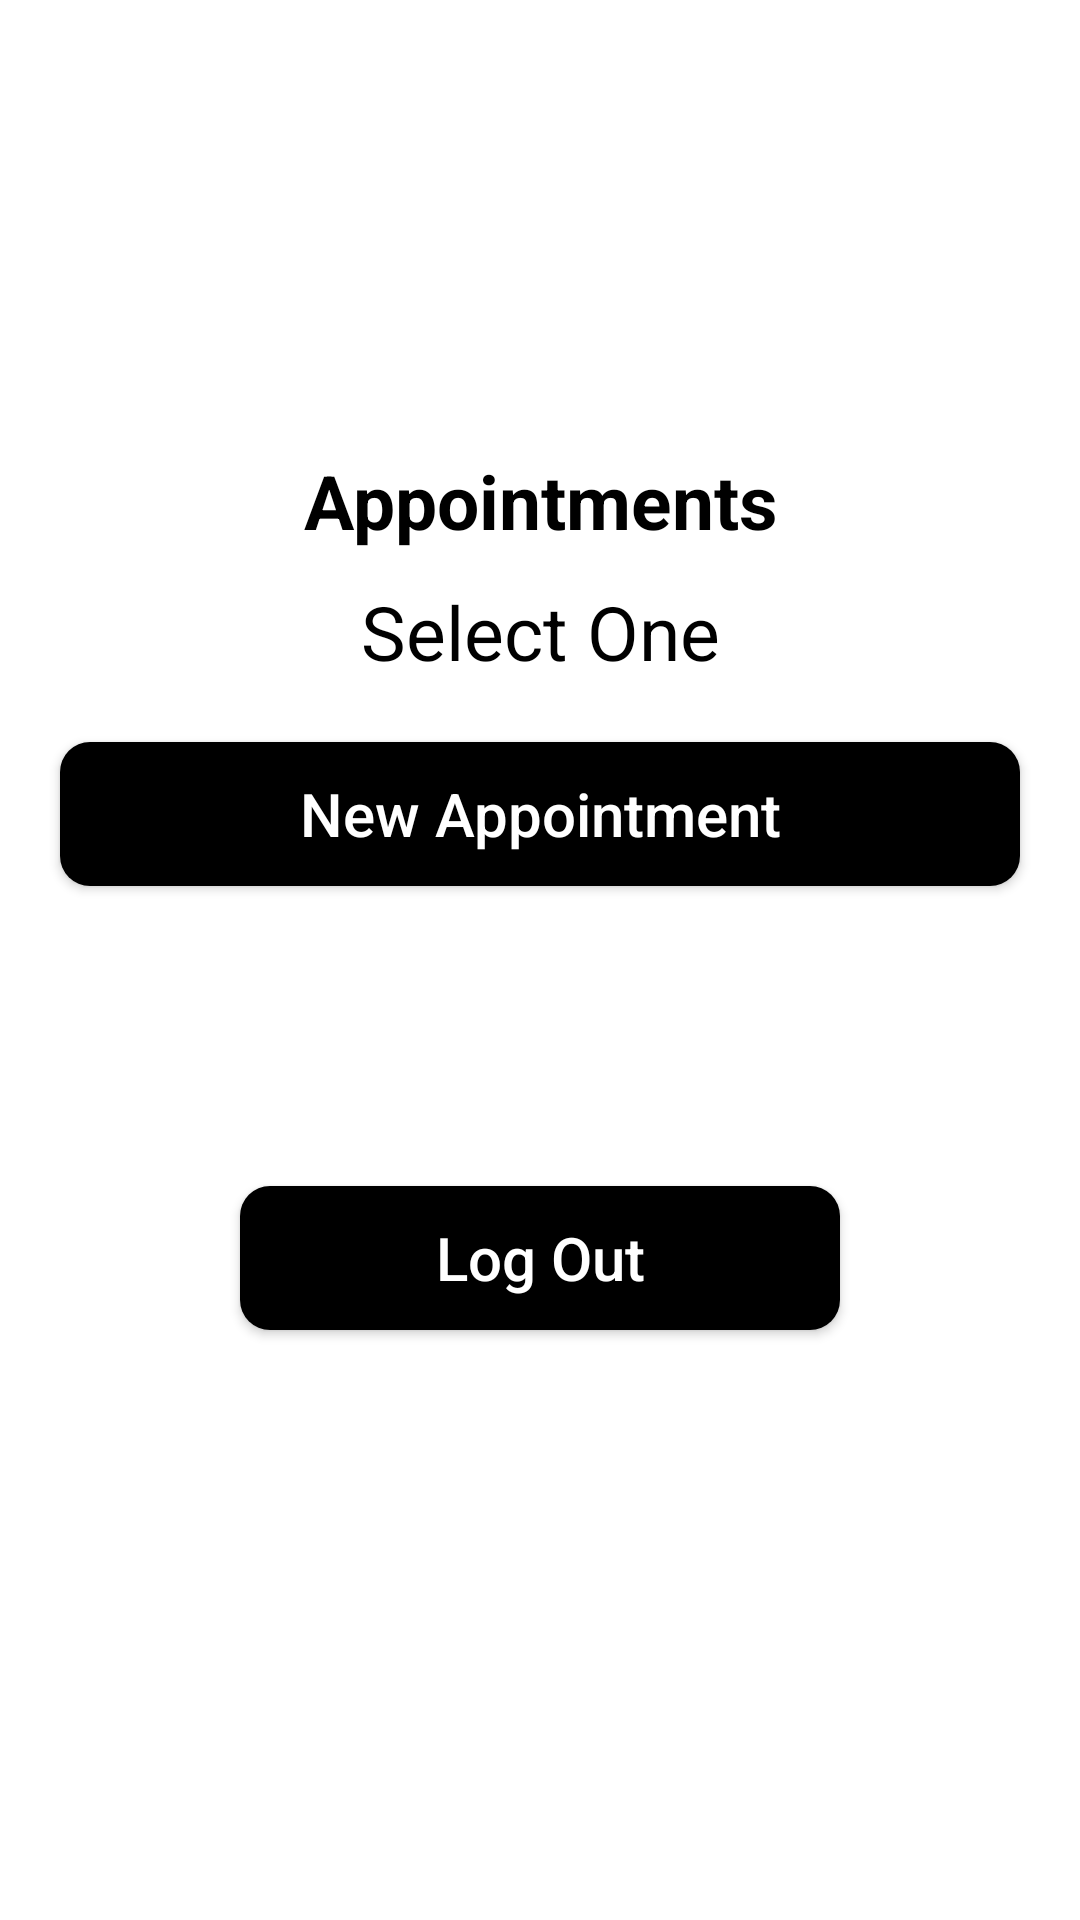

This screen was rendered from an Android layout file. Write that file and the resources it references.
<!-- AndroidManifest.xml: application theme Theme.HospitalManagementProject -->
<!-- res/layout/activity_signin.xml -->
<?xml version="1.0" encoding="utf-8"?>
<ScrollView xmlns:android="http://schemas.android.com/apk/res/android"
    xmlns:app="http://schemas.android.com/apk/res-auto"
    xmlns:tools="http://schemas.android.com/tools"
    android:layout_width="match_parent"
    android:layout_height="match_parent"
    tools:context=".SigninActivity">

    <LinearLayout
        android:layout_width="match_parent"
        android:layout_height="match_parent"
        android:orientation="vertical">
        <ImageView
            android:id="@+id/logo"
            android:src="@drawable/doctor"
            android:layout_gravity="center"
            android:layout_width="150dp"
            android:layout_height="150dp"/>
        <TextView
            android:id="@+id/apppointment"
            android:text="Appointments"
            android:layout_width="match_parent"
            android:layout_height="wrap_content"
            android:textSize="25dp"
            android:textStyle="bold"
            android:gravity="center"
            android:textColor="#000"/>
        <TextView
            android:id="@+id/title2"
            android:text="Select One"
            android:layout_width="match_parent"
            android:layout_height="wrap_content"
            android:textSize="25dp"
            android:layout_marginTop="10dp"
            android:gravity="center"
            android:textColor="#000"/>


        
        <Button
            android:id="@+id/newAppointment"
            android:layout_width="match_parent"
            android:layout_height="wrap_content"
            android:text="New Appointment"
            android:textAllCaps="false"
            android:layout_margin="20dp"
            android:textSize="20sp"
            android:layout_gravity="center"
            android:textColor="#fff"
            android:background="@drawable/buttons_background"/>


        
        <Button
            android:id="@+id/logoutButton"
            android:layout_width="match_parent"
            android:layout_height="wrap_content"
            android:text="Log Out"
            android:textAllCaps="false"
            android:layout_margin="80dp"
            android:textSize="20sp"
            android:layout_gravity="center"
            android:textColor="#fff"
            android:background="@drawable/buttons_background"/>

    </LinearLayout>

</ScrollView>
<!-- resources referenced by this layout -->
<resources>
  <!-- drawable buttons_background (drawable) -->
  <?xml version="1.0" encoding="utf-8"?>
  <shape xmlns:android="http://schemas.android.com/apk/res/android">
      <solid
          android:color="#000000"/>
      <corners
          android:radius="10dp"/>
  
  
  </shape>
  <style name="Theme.HospitalManagementProject" parent="Theme.MaterialComponents.DayNight.DarkActionBar">
          
          <item name="colorPrimary">@color/purple_500</item>
          <item name="colorPrimaryVariant">@color/purple_700</item>
          <item name="colorOnPrimary">@color/white</item>
          
          <item name="colorSecondary">@color/teal_200</item>
          <item name="colorSecondaryVariant">@color/teal_700</item>
          <item name="colorOnSecondary">@color/black</item>
          
          <item name="android:statusBarColor" tools:targetApi="l">?attr/colorPrimaryVariant</item>
          
      </style>
  <!-- not gathered from this repository: default colours our renderer supplied (Android Studio template values) -->
  <color name="purple_500">#FF6200EE</color>
  <color name="purple_700">#FF3700B3</color>
  <color name="teal_200">#FF03DAC5</color>
  <color name="teal_700">#FF018786</color>
  <color name="black">#FF000000</color>
  <color name="white">#FFFFFFFF</color>
</resources>
